Run: headless pygame with SDL's dummy video driver; simulated clock (each Clock.tick advances the game by its frame time, no real sleeping); random seed 0; keys injected as events and as key.get_pressed() state; no mouse input.
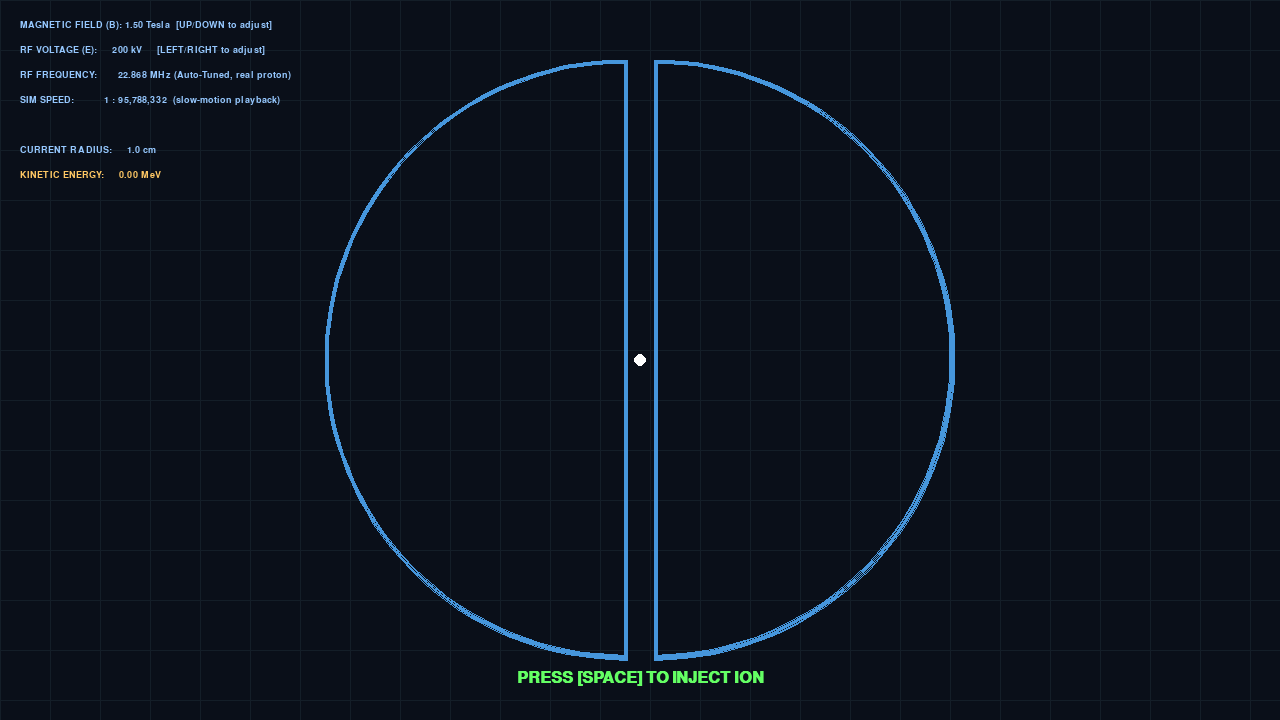
Frame 1 of 4 · flips 1–60 · no input
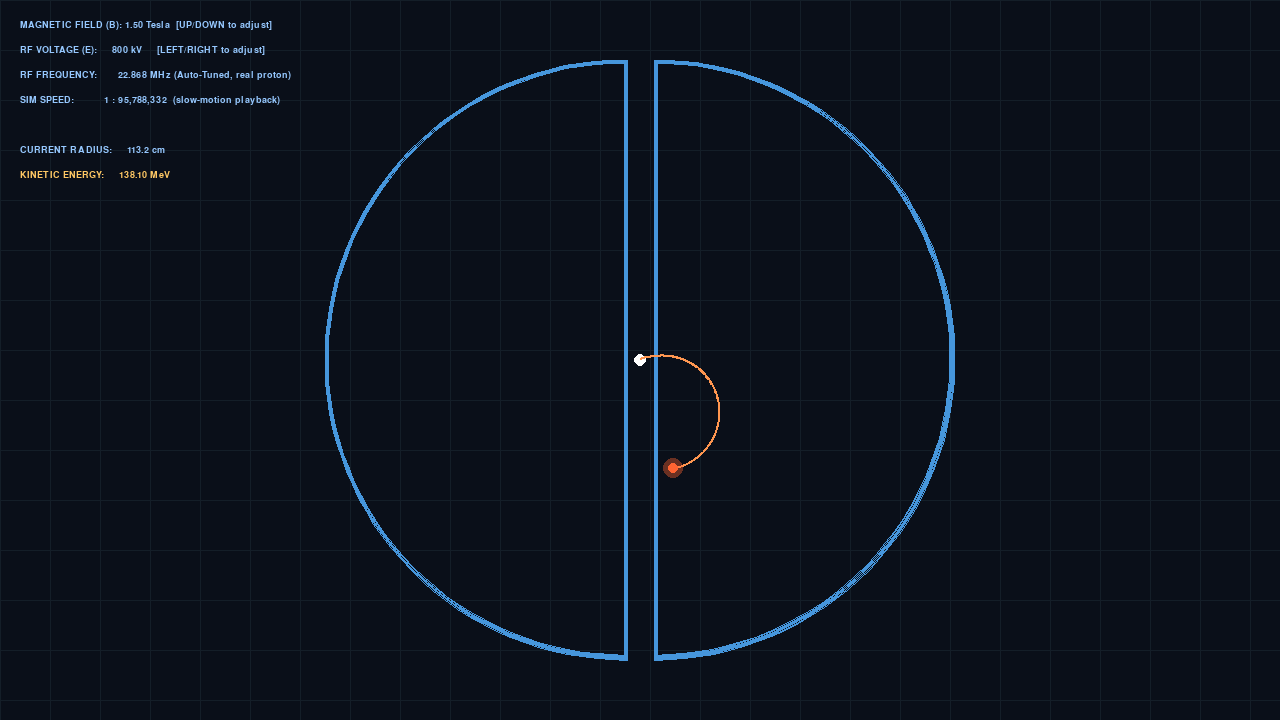
Frame 2 of 4 · flips 61–180 · tapped SPACE, RETURN · held RIGHT (→), D
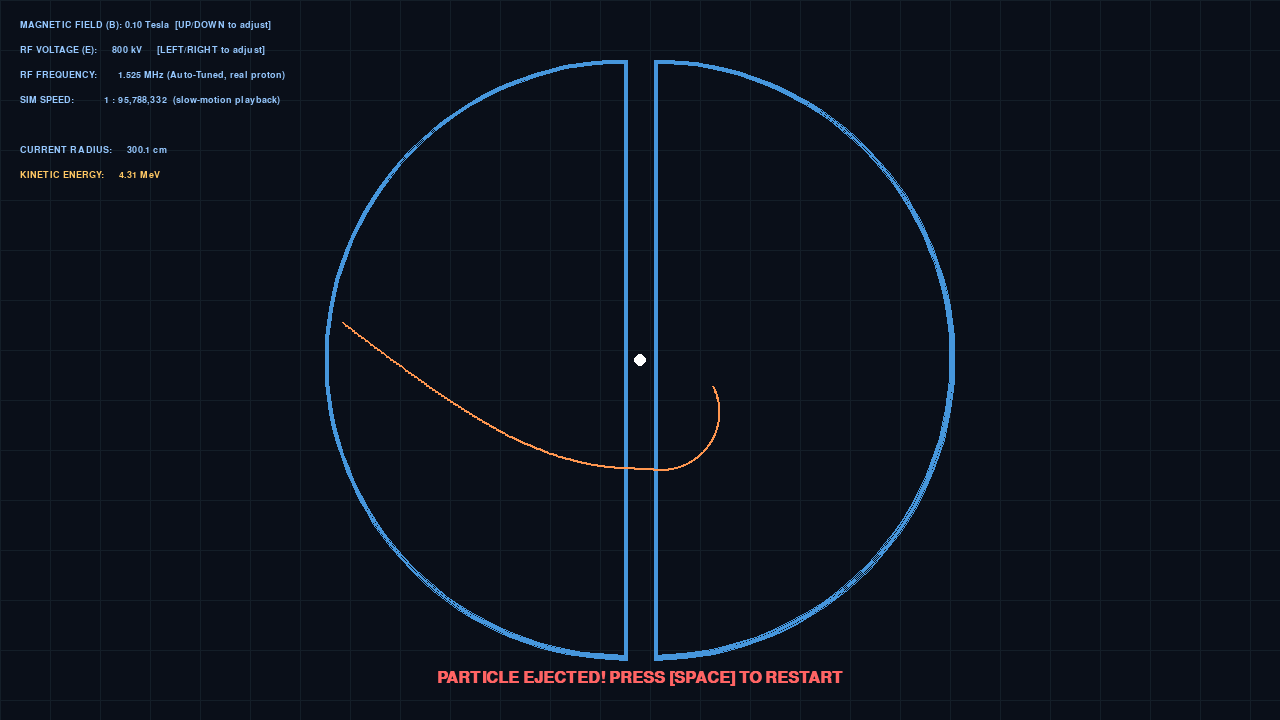
Frame 3 of 4 · flips 181–300 · held DOWN (↓), S
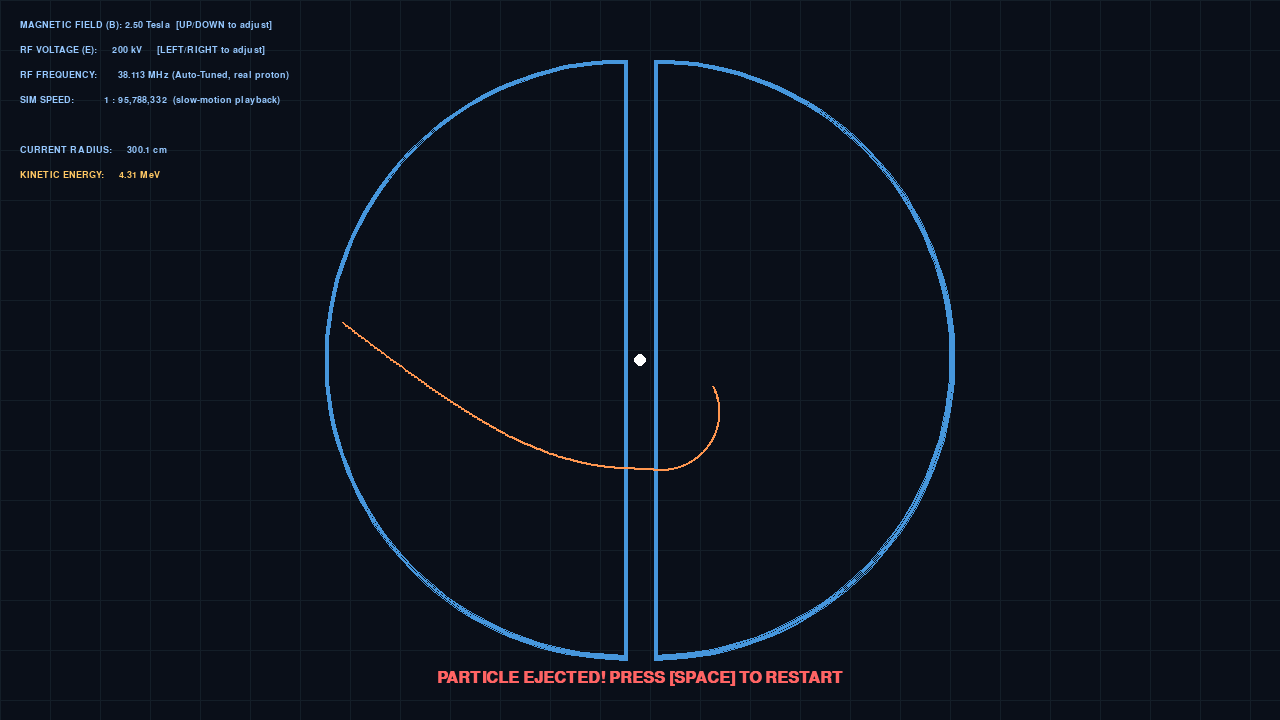
Frame 4 of 4 · flips 301–420 · held LEFT (←), A, UP (↑), W

The pygame program that drew these frames:

import pygame
import sys
import math
from collections import deque

# ─── EKRAN VE RENKLER ────────────────────────────────────────────────────────
WIDTH, HEIGHT = 1280, 720
FPS = 60
BG_COLOR = (10, 15, 25)
DEE_COLOR = (40, 80, 120)
DEE_EDGE = (70, 150, 220)
PARTICLE_COLOR = (255, 100, 50)
TRAIL_COLOR = (255, 150, 80)
TEXT_COLOR = (150, 200, 255)

# ─── FİZİK PARAMETRELERİ (Siklotron Kalbi) ──────────────────────────────────
# Gerçek proton sabitleri (SI) — HUD'daki Tesla/MHz/MeV etiketlerinin
# gerçek fizikle örtüşmesi için normalize edilmiş Q=M=1 yerine kullanılıyor.
Q_PROTON = 1.602176634e-19     # proton yükü (Coulomb)
M_PROTON = 1.67262192369e-27   # proton kütlesi (kg)
QM_RATIO = Q_PROTON / M_PROTON  # ≈ 9.5788e7 C/kg — proton yük/kütle oranı
JOULE_TO_MEV = 1.0 / 1.602176634e-13

R_MAX = 300.0  # Dee plakalarının yarıçapı (cm)
GAP = 30.0  # İki Dee arasındaki boşluk (cm) (Elektrik alanın olduğu yer)
CM_TO_M = 0.01

# Ekrandaki sarmalın insan gözüyle takip edilebilmesi için animasyon,
# gerçek zamana göre yavaşlatılmıştır. Bu SADECE görsel oynatma hızını etkiler;
# RF FREKANSI ve KİNETİK ENERJİ değerleri gerçek proton fiziğinden hesaplanır.
# TIME_DILATION = proton yük/kütle oranı seçildiği için görsel davranış,
# eski normalize edilmiş (Q=M=1) sürümle birebir aynı kalır.
TIME_DILATION = QM_RATIO  # ≈ 1:95,788,000 gerçek zaman


class CyclotronSimulation:
    def __init__(self):
        pygame.init()
        self.screen = pygame.display.set_mode((WIDTH, HEIGHT))
        pygame.display.set_caption("HELIOS - Cyclotron Core Engineering Lab")
        self.clock = pygame.time.Clock()
        self.font = pygame.font.SysFont("Consolas", 14, bold=True)
        self.font_large = pygame.font.SysFont("Consolas", 24, bold=True)

        # Kontrol Edilebilir Parametreler
        self.B_field = 1.5  # Manyetik Alan (Tesla)
        self.E_max = 200.0  # Maksimum Hızlandırma Voltajı (kV eşdeğeri)

        # Parçacık Durumu
        self.reset_particle()
        self.sim_time = 0.0
        self.dt = 1.0 / 1000.0  # Hassas fizik adımı (1 ms)

    def reset_particle(self):
        # Merkeze çok yakın bir noktadan sıfıra yakın hızla başlatıyoruz
        self.x = 0.1
        self.y = 1.0
        self.vx = 0.0
        self.vy = 10.0
        self.trail = deque(maxlen=600)
        self.is_active = False
        self.energy_mev = 0.0
        self.sim_time = 0.0

    def physics_step(self):
        if not self.is_active:
            return

        # Gerçek proton siklotron açısal frekansı (w = qB/m), yavaşlatılmış
        # (görsel) zaman ölçeğine indirgenmiş hali. TIME_DILATION = QM_RATIO
        # olduğu için omega_visual sayısal olarak B_field'a eşittir —
        # yani sarmalın ekrandaki görünümü değişmez, sadece artık gerçek
        # fizikten türetilmiştir.
        omega_visual = (QM_RATIO * self.B_field) / TIME_DILATION

        # RF Voltajı (Zamanla yön değiştiren AC elektrik alanı)
        # Sadece GAP (boşluk) içindeyken etki eder
        current_E = self.E_max * math.cos(omega_visual * self.sim_time)

        # 1. ELEKTRİK ALAN (Sadece x eksenindeki boşlukta)
        # E_max/GAP burada gerçek bir alan şiddeti değil, görsel hızlanma
        # oranını ayarlayan bir sürükleme parametresidir.
        if abs(self.x) < GAP / 2.0:
            ax = current_E
            self.vx += ax * self.dt
            # Boşlukta manyetik alan zayıftır (idealleştirilmiş model)
        else:
            # 2. MANYETİK ALAN (Dee'lerin içinde Dairesel Hareket)
            # Lorentz Kuvveti: v' = Rotasyon Matrisi (Tam kararlı dairesel yörünge için)
            theta = omega_visual * self.dt
            new_vx = self.vx * math.cos(theta) + self.vy * math.sin(theta)
            new_vy = -self.vx * math.sin(theta) + self.vy * math.cos(theta)
            self.vx = new_vx
            self.vy = new_vy

        # Konum güncelleme
        self.x += self.vx * self.dt
        self.y += self.vy * self.dt
        self.sim_time += self.dt

        # Kinetik Enerji — GERÇEK proton fiziği: klasik siklotron
        # enerji-yarıçap ilişkisi KE = (qBr)^2 / (2m), r = merkeze uzaklık (m)
        r_sim = math.hypot(self.x, self.y)
        r_m   = r_sim * CM_TO_M
        ke_joules = (Q_PROTON * self.B_field * r_m) ** 2 / (2 * M_PROTON)
        self.energy_mev = ke_joules * JOULE_TO_MEV

        # Trail'e ekle (Çizim için performans optimizasyonu: her 5 adımda 1 ekle)
        if int(self.sim_time / self.dt) % 5 == 0:
            self.trail.append((self.x, self.y))

        # Siklotrondan çıkış veya duvara çarpma kontrolü
        if r_sim > R_MAX:
            self.is_active = False  # Parçacık başarıyla fırlatıldı!

    def draw_dees(self):
        cx, cy = WIDTH // 2, HEIGHT // 2

        # Sol Dee (D şeklinde metal plaka)
        left_rect = pygame.Rect(cx - R_MAX - GAP // 2, cy - R_MAX, R_MAX * 2, R_MAX * 2)
        pygame.draw.arc(self.screen, DEE_EDGE, left_rect, math.pi / 2, 3 * math.pi / 2, 4)
        pygame.draw.line(self.screen, DEE_EDGE, (cx - GAP // 2, cy - R_MAX), (cx - GAP // 2, cy + R_MAX), 4)

        # Sağ Dee
        right_rect = pygame.Rect(cx - R_MAX + GAP // 2, cy - R_MAX, R_MAX * 2, R_MAX * 2)
        pygame.draw.arc(self.screen, DEE_EDGE, right_rect, -math.pi / 2, math.pi / 2, 4)
        pygame.draw.line(self.screen, DEE_EDGE, (cx + GAP // 2, cy - R_MAX), (cx + GAP // 2, cy + R_MAX), 4)

        # Merkez (İyon Kaynağı)
        pygame.draw.circle(self.screen, (255, 255, 255), (cx, cy), 6)

    def draw_particle(self):
        cx, cy = WIDTH // 2, HEIGHT // 2

        # Trail çizimi (Sarmal izi)
        if len(self.trail) > 1:
            pts = [(cx + tx, cy - ty) for (tx, ty) in self.trail]
            pygame.draw.lines(self.screen, TRAIL_COLOR, False, pts, 2)

        # Parçacığın kendisi
        if self.is_active:
            px, py = int(cx + self.x), int(cy - self.y)
            pygame.draw.circle(self.screen, PARTICLE_COLOR, (px, py), 5)
            # Parlama efekti
            s = pygame.Surface((20, 20), pygame.SRCALPHA)
            pygame.draw.circle(s, (*PARTICLE_COLOR, 100), (10, 10), 10)
            self.screen.blit(s, (px - 10, py - 10))

    def draw_hud(self):
        real_freq_mhz = (QM_RATIO * self.B_field) / (2 * math.pi) / 1e6
        texts = [
            f"MAGNETIC FIELD (B): {self.B_field:.2f} Tesla  [UP/DOWN to adjust]",
            f"RF VOLTAGE (E):     {self.E_max:.0f} kV     [LEFT/RIGHT to adjust]",
            f"RF FREQUENCY:       {real_freq_mhz:.3f} MHz (Auto-Tuned, real proton)",
            f"SIM SPEED:          1 : {TIME_DILATION:,.0f}  (slow-motion playback)",
            "",
            f"CURRENT RADIUS:     {math.hypot(self.x, self.y):.1f} cm",
            f"KINETIC ENERGY:     {self.energy_mev:.2f} MeV"
        ]

        for i, text in enumerate(texts):
            col = (255, 200, 100) if "ENERGY" in text else TEXT_COLOR
            surf = self.font.render(text, True, col)
            self.screen.blit(surf, (20, 20 + i * 25))

        # Fırlatma Uyarısı
        if not self.is_active and self.energy_mev == 0:
            warn = self.font_large.render("PRESS [SPACE] TO INJECT ION", True, (100, 255, 100))
            self.screen.blit(warn, (WIDTH // 2 - warn.get_width() // 2, HEIGHT - 50))
        elif not self.is_active and self.energy_mev > 0:
            warn = self.font_large.render("PARTICLE EJECTED! PRESS [SPACE] TO RESTART", True, (255, 100, 100))
            self.screen.blit(warn, (WIDTH // 2 - warn.get_width() // 2, HEIGHT - 50))

    def run(self):
        while True:
            for event in pygame.event.get():
                if event.type == pygame.QUIT:
                    pygame.quit()
                    sys.exit()
                if event.type == pygame.KEYDOWN:
                    if event.key == pygame.K_SPACE:
                        self.reset_particle()
                        self.is_active = True
                    if event.key == pygame.K_ESCAPE:
                        pygame.quit()
                        sys.exit()

            # Klavye Kontrolleri (Basılı tutma)
            keys = pygame.key.get_pressed()
            if keys[pygame.K_UP]:   self.B_field = min(5.0, self.B_field + 0.02)
            if keys[pygame.K_DOWN]: self.B_field = max(0.1, self.B_field - 0.02)
            if keys[pygame.K_RIGHT]: self.E_max = min(1000.0, self.E_max + 5.0)
            if keys[pygame.K_LEFT]:  self.E_max = max(10.0, self.E_max - 5.0)

            # Fizik Motoru (1 Karede 20 alt-adım atarak kusursuz sarmal sağlarız)
            for _ in range(20):
                self.physics_step()

            # Çizimler
            self.screen.fill(BG_COLOR)

            # Arka Plan Izgarası
            for x in range(0, WIDTH, 50):
                pygame.draw.line(self.screen, (20, 30, 40), (x, 0), (x, HEIGHT))
            for y in range(0, HEIGHT, 50):
                pygame.draw.line(self.screen, (20, 30, 40), (0, y), (WIDTH, y))

            self.draw_dees()
            self.draw_particle()
            self.draw_hud()

            pygame.display.flip()
            self.clock.tick(FPS)


if __name__ == "__main__":
    CyclotronSimulation().run()
